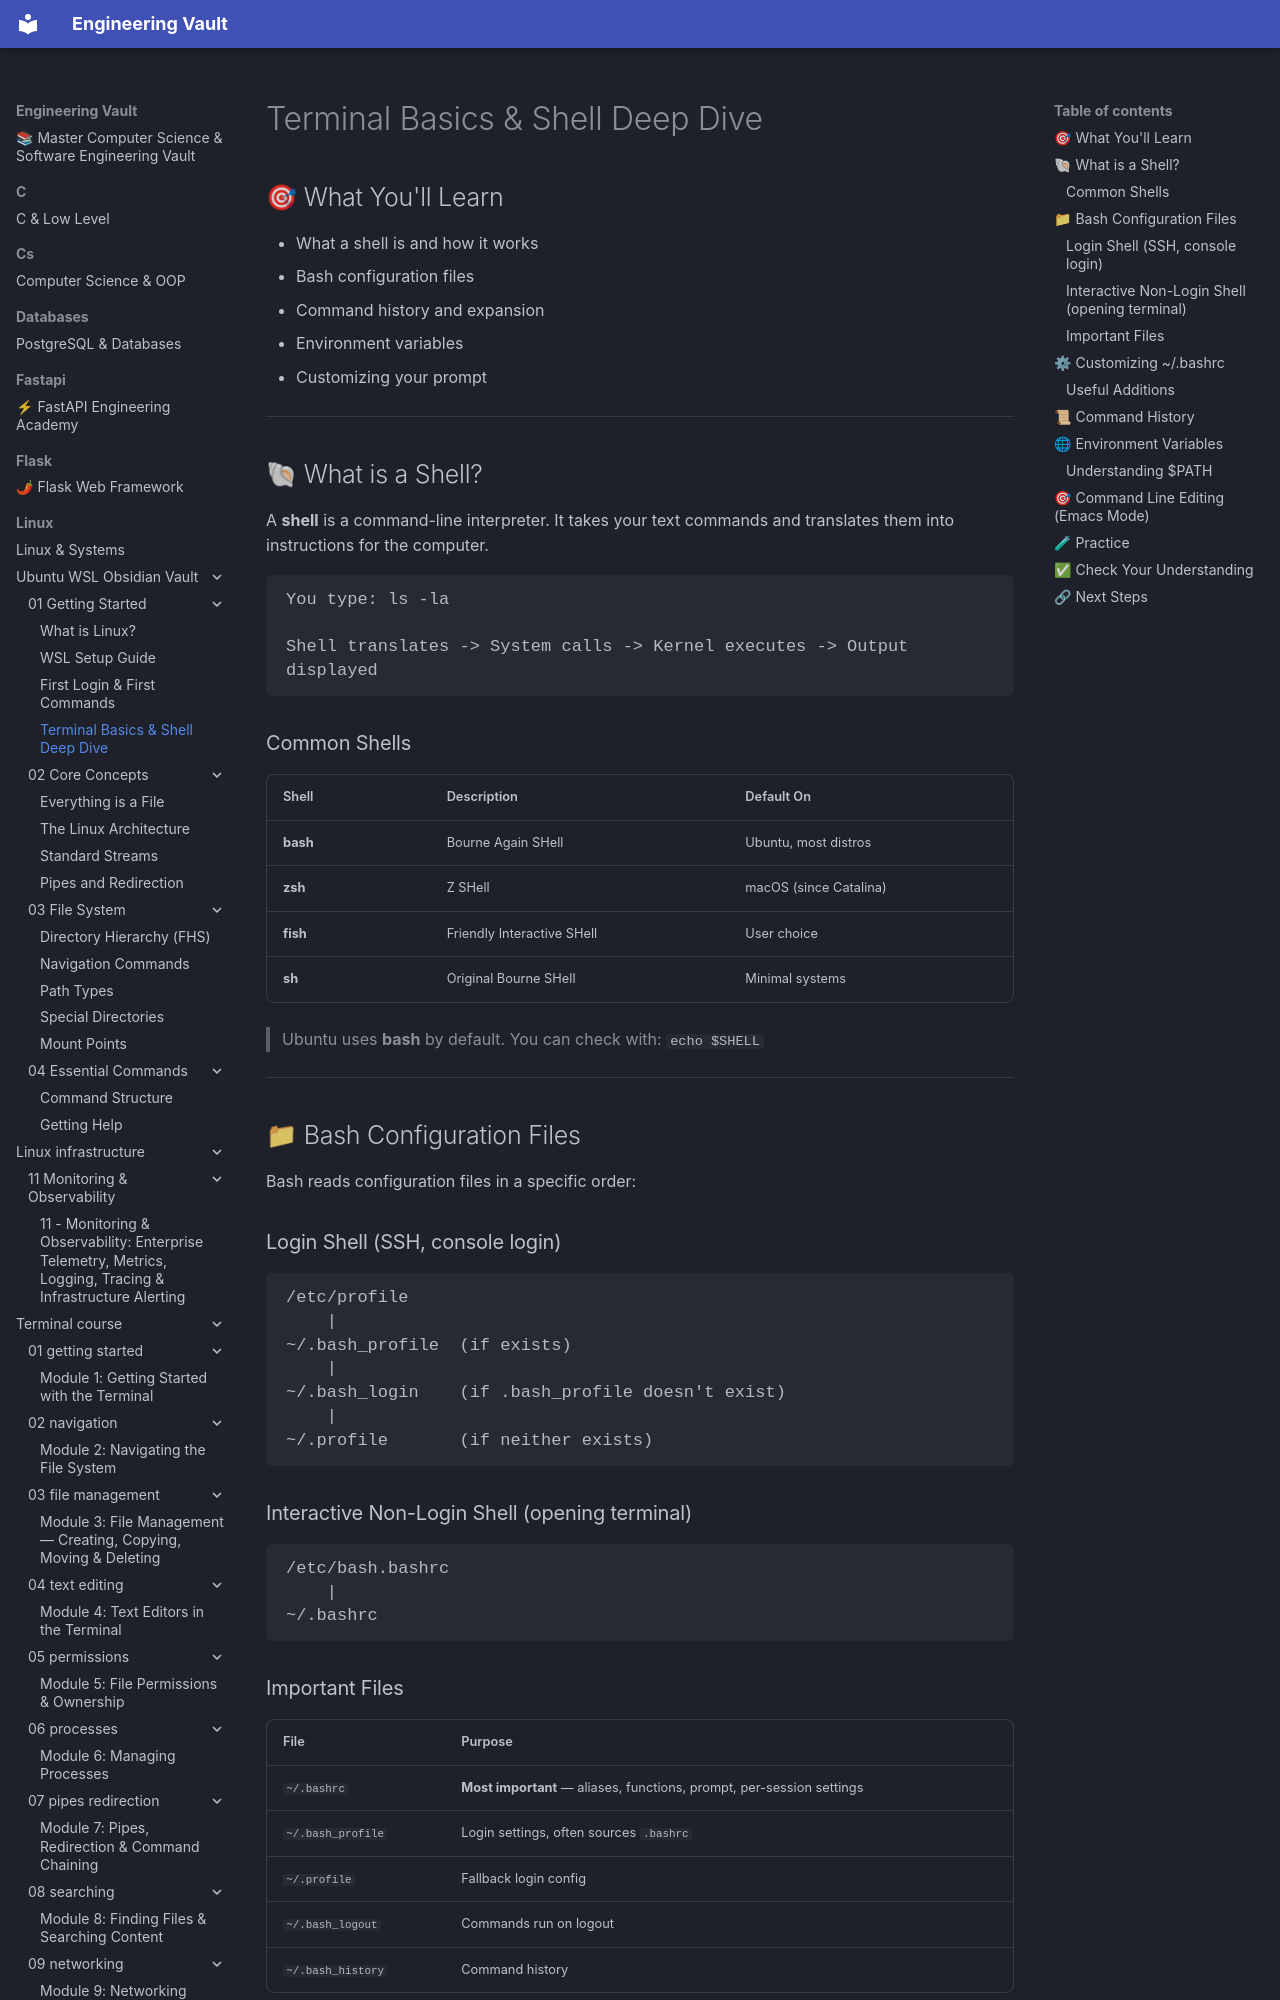

repository: Saff9/engineering-vault · page: linux/Ubuntu-WSL-Obsidian-Vault/01 - Getting Started/01.04 - Terminal Basics/index.html · generator: mkdocs

# Terminal Basics & Shell Deep Dive

## 🎯 What You'll Learn
- What a shell is and how it works
- Bash configuration files
- Command history and expansion
- Environment variables
- Customizing your prompt

---

## 🐚 What is a Shell?

A **shell** is a command-line interpreter. It takes your text commands and translates them into instructions for the computer.

```
You type: ls -la

Shell translates -> System calls -> Kernel executes -> Output displayed
```

### Common Shells

| Shell | Description | Default On |
|-------|-------------|------------|
| **bash** | Bourne Again SHell | Ubuntu, most distros |
| **zsh** | Z SHell | macOS (since Catalina) |
| **fish** | Friendly Interactive SHell | User choice |
| **sh** | Original Bourne SHell | Minimal systems |

> Ubuntu uses **bash** by default. You can check with: `echo $SHELL`

---

## 📁 Bash Configuration Files

Bash reads configuration files in a specific order:

### Login Shell (SSH, console login)
```
/etc/profile
    |
~/.bash_profile  (if exists)
    |
~/.bash_login    (if .bash_profile doesn't exist)
    |
~/.profile       (if neither exists)
```

### Interactive Non-Login Shell (opening terminal)
```
/etc/bash.bashrc
    |
~/.bashrc
```

### Important Files

| File | Purpose |
|------|---------|
| `~/.bashrc` | **Most important** — aliases, functions, prompt, per-session settings |
| `~/.bash_profile` | Login settings, often sources `.bashrc` |
| `~/.profile` | Fallback login config |
| `~/.bash_logout` | Commands run on logout |
| `~/.bash_history` | Command history |

> **WSL Tip:** WSL opens as a non-login interactive shell, so `~/.bashrc` is your main file.

---
